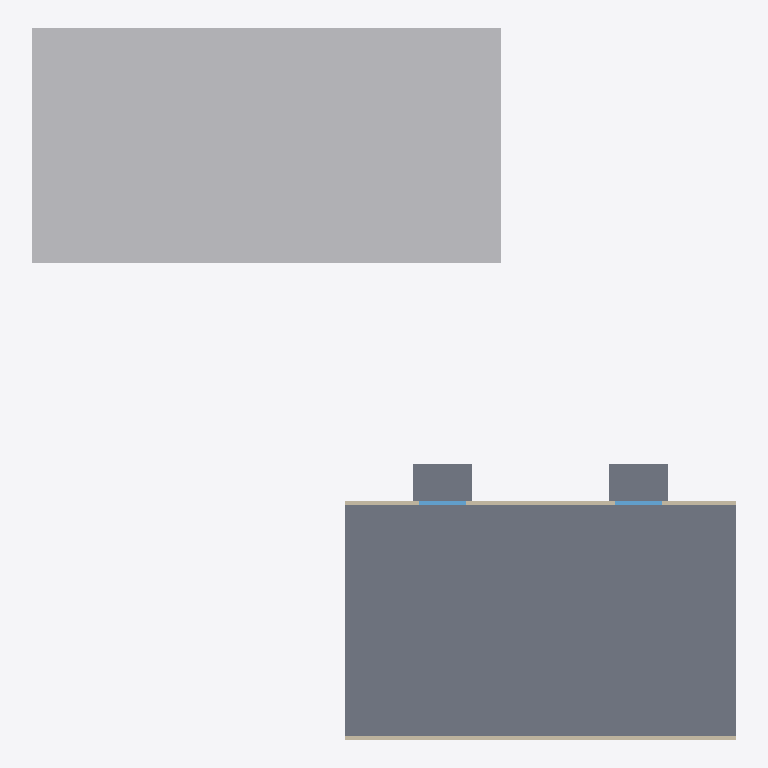
Plan cut of the same IFC building model at storey 'Level 00' (level 0.00 m, cut at 1.40 m), seen from above with north up, elements coloured by IFC class: 3 slabs (grey), 2 walls (beige), 2 windows (light blue), 1 other element (light grey). Cut surfaces are drawn darker.
Extent 36.0 m × 36.3 m × 11.0 m (x, y, z). Storeys (2): Level 00 at 0.00 m; Level 01 at 3.00 m. Elements (15): 6 IfcSlab, 4 IfcWall, 4 IfcWindow, 1 IfcBuildingElementProxy.

HEADER;
FILE_DESCRIPTION(('ViewDefinition [CoordinationView]'),'2;1');
FILE_NAME('sample_building.ifc','2024-01-01T00:00:00',('sun-study'),('sun-study'),'IfcOpenShell 0.8.5-1c5b825','IfcOpenShell 0.8.5-1c5b825','none');
FILE_SCHEMA(('IFC4'));
ENDSEC;
DATA;
#11=IFCPROJECT('0000000000000000000001',$,'sun-study sample building',$,$,$,$,(#9),#5);
#15=IFCSITE('0000000000000000000002',$,'Fictional Sample Site',$,$,#14,$,$,.ELEMENT.,(-33,-45,0,0),(151,15,0,0),20000.0,$,$);
#19=IFCBUILDING('0000000000000000000003',$,'Sample Building',$,$,#18,$,$,.ELEMENT.,$,$,$);
#25=IFCBUILDINGSTOREY('0000000000000000000006',$,'Level 00',$,$,#24,$,$,.ELEMENT.,0.0);
#177=IFCBUILDINGSTOREY('000000000000000000000N',$,'Level 01',$,$,#176,$,$,.ELEMENT.,3000.0);
#339=IFCBUILDINGELEMENTPROXY('000000000000000000000f',$,'Context Block',$,$,#329,#338,$,$);
#38=IFCSLAB('0000000000000000000007',$,'Slab L00',$,$,#28,#37,$,.FLOOR.);
#118=IFCSLAB('000000000000000000000F',$,'Balcony L00-A',$,$,#108,#117,$,.BASESLAB.);
#172=IFCSLAB('000000000000000000000L',$,'Balcony L00-B',$,$,#162,#171,$,.BASESLAB.);
#64=IFCWALL('0000000000000000000009',$,'Rear L00',$,$,#54,#63,$,$);
#51=IFCWALL('0000000000000000000008',$,'Facade L00',$,$,#41,#50,$,$);
#90=IFCWINDOW('000000000000000000000B',$,'Window L00-A',$,$,#80,#89,$,1800.0,2400.0,$,$,$);
#144=IFCWINDOW('000000000000000000000H',$,'Window L00-B',$,$,#134,#143,$,1800.0,2400.0,$,$,$);
ENDSEC;
